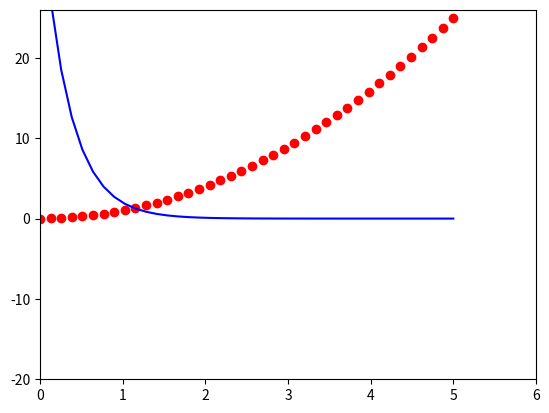

Source code (Python): (Note: this script raises an exception after producing the figure.)
import numpy as np
import matplotlib.pyplot as plt


 # ese array tiene 1000 elementos, andar printeando es poco práctico!
x = np.linspace(0, 5, 40)
y = x**2
plt.plot(x, y, 'ro')
plt.axis([0, 6, -20, 26])

def f(t):
    return 40* np.exp(-3*t)
plt.plot(x, f(x), 'b')

plt.show()

sigma = 0.8 
ruido=[]
ruidoo=[]
# creating a noise with the same dimension as the dataset (2,2) 
for i in np.nditer(f(x)):
    mu = i
    ruido1 = np.random.normal(mu, sigma,1) 
    ruido2 = np.random.normal(0,2,1)
    ruido.append(ruido1)
    ruidoo.append(ruido2)
#np.savetxt('doble_exp.dat', (x,y),delimiter="\n", newline='\r\n')
print(ruidoo)

np.savetxt('doble_exp.dat',np.transpose([x,f(x),ruido,ruidoo]))   